Photos from the image-classification dataset "indian_spices" in the GitHub repository lipika1911/mp. Its 12 classes are: caraway seeds, cinnamon stick, cloves, coriander seeds, cumin seeds, dry ginger, dry red chilly, fennel seeds, green cardamom, nutmeg, star anise, stone flowers.

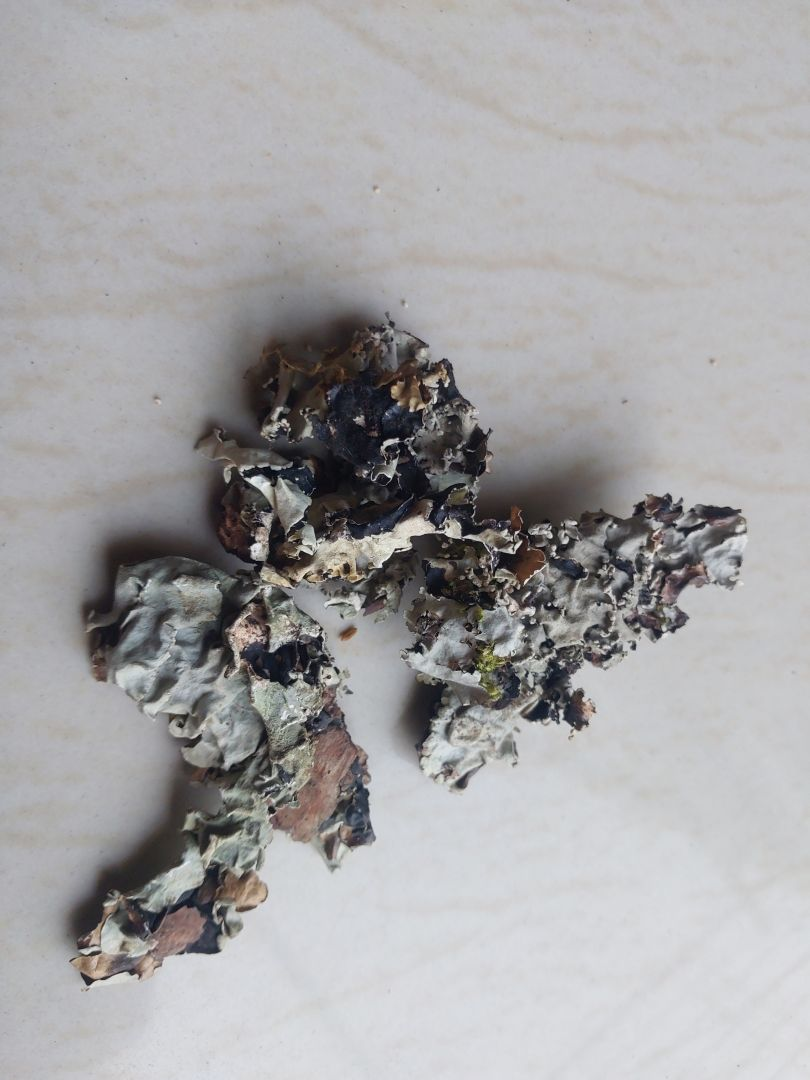
Label: stone flowers

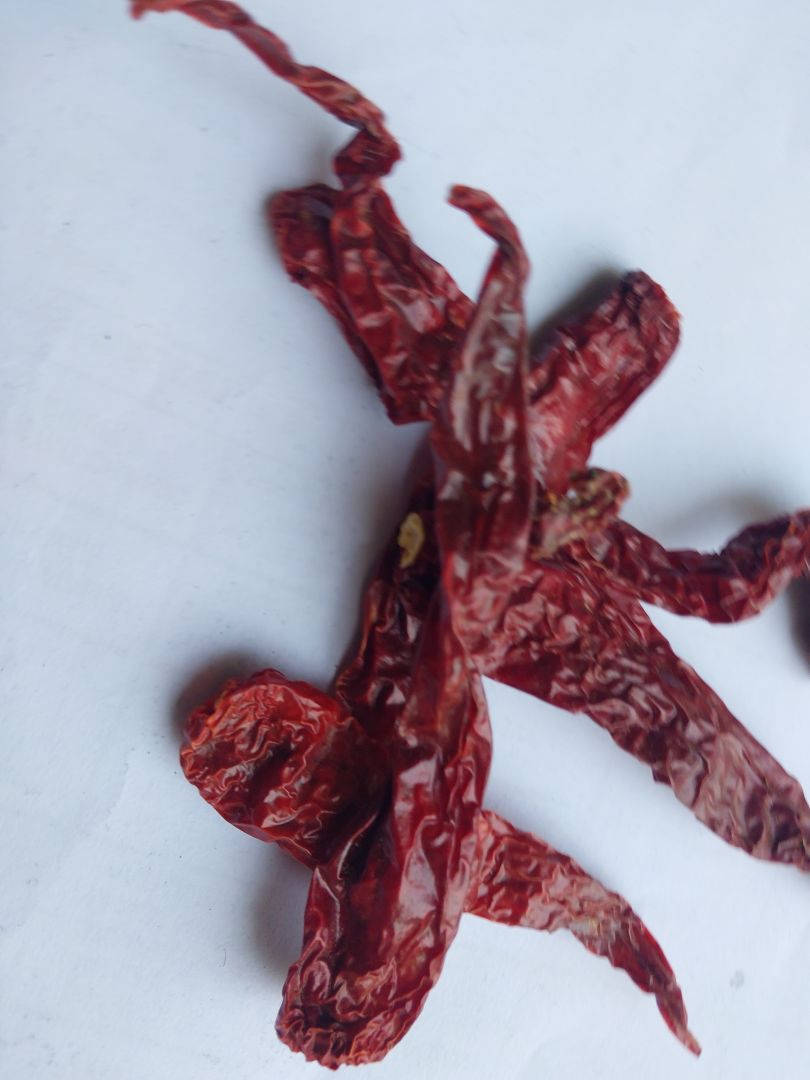
Label: dry red chilly

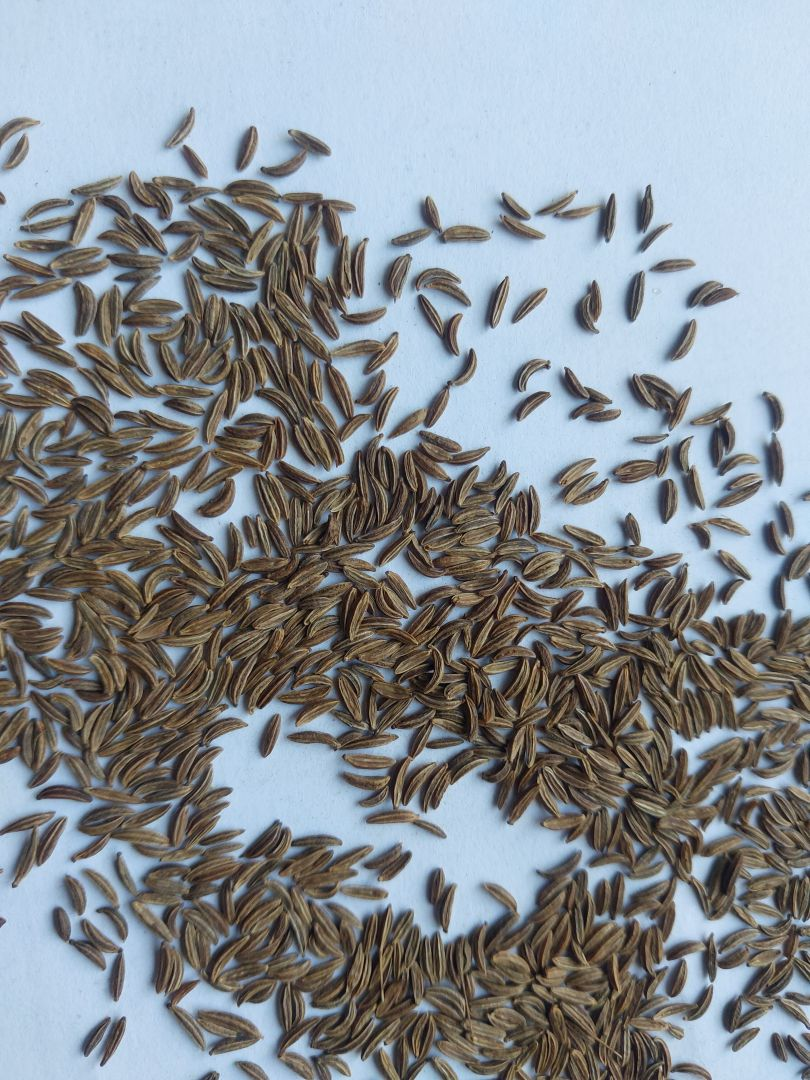
Label: caraway seeds

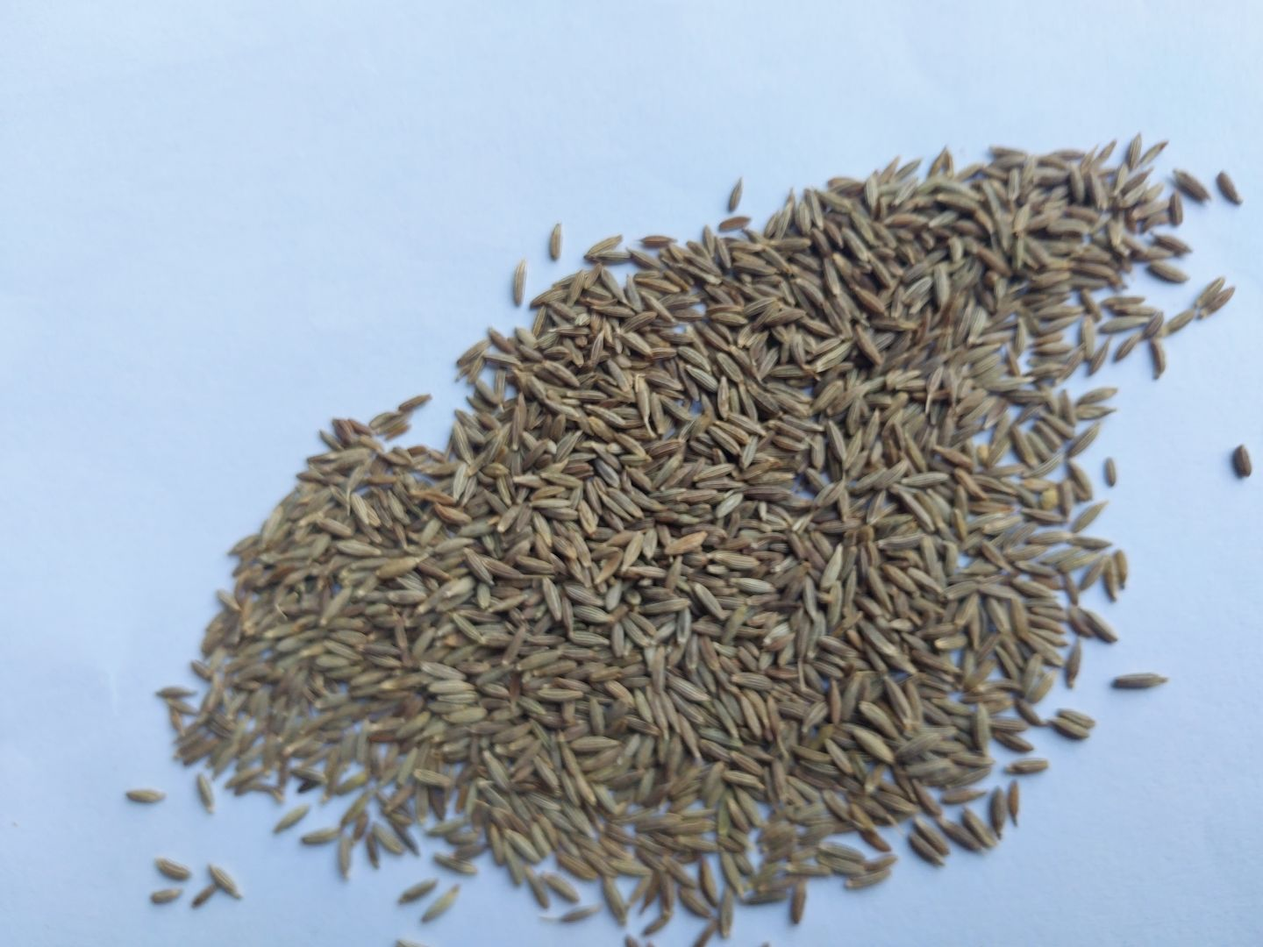
Label: cumin seeds

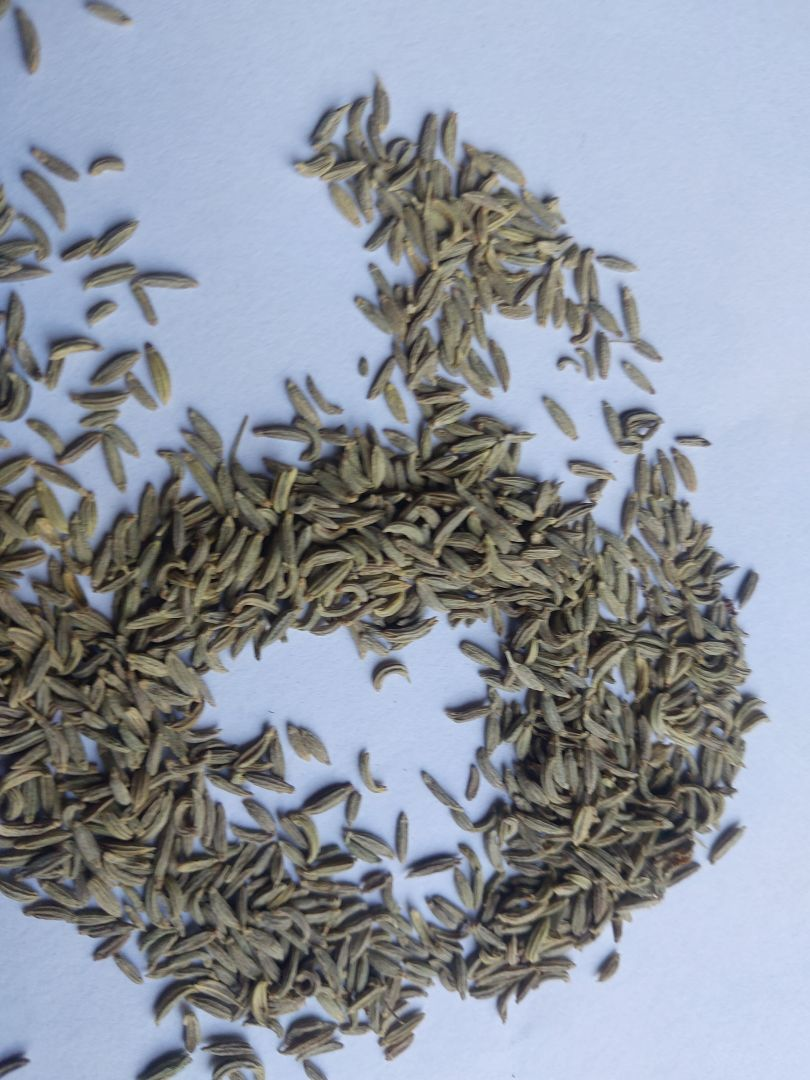
Label: fennel seeds

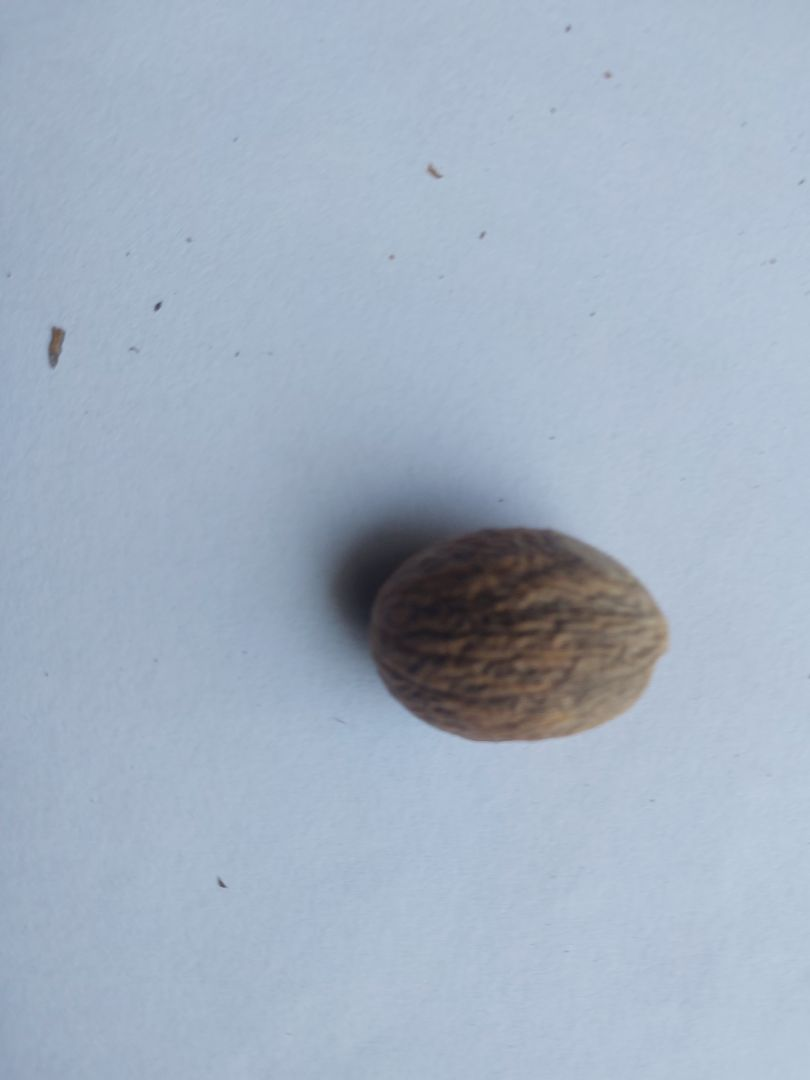
Label: nutmeg
